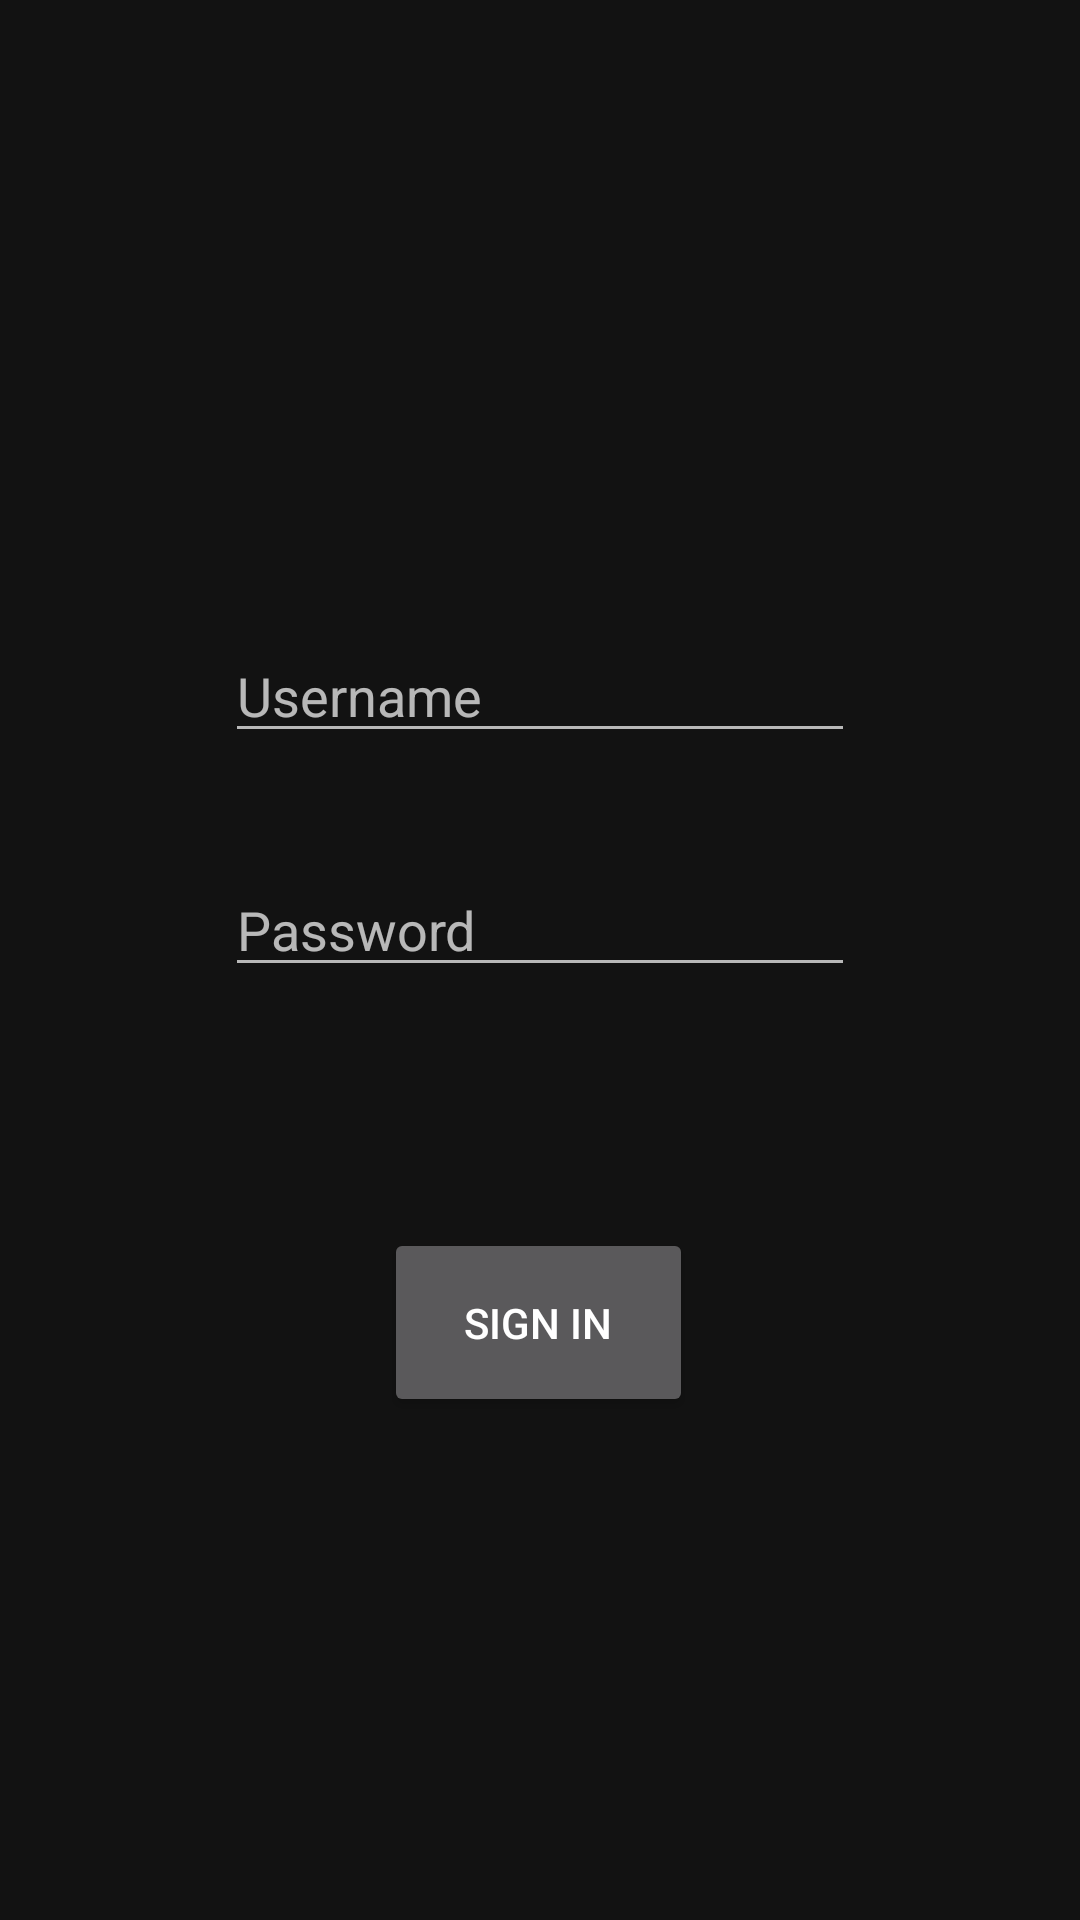

Here is an Android app screen rendered from its layout file. Give the layout XML and the strings, colors and styles it references.
<!-- AndroidManifest.xml: application theme AppTheme -->
<!-- res/layout/activity_login.xml -->
<?xml version="1.0" encoding="utf-8"?>

<androidx.constraintlayout.widget.ConstraintLayout xmlns:android="http://schemas.android.com/apk/res/android"
    xmlns:app="http://schemas.android.com/apk/res-auto"
    xmlns:tools="http://schemas.android.com/tools"
    android:layout_width="match_parent"
    android:layout_height="match_parent">

    <EditText
        android:id="@+id/login_et_username"
        android:layout_width="wrap_content"
        android:layout_height="wrap_content"
        android:ems="10"
        android:hint="@string/hint_username"
        android:inputType="textPersonName"
        app:layout_constraintBottom_toBottomOf="parent"
        app:layout_constraintEnd_toEndOf="parent"
        app:layout_constraintStart_toStartOf="parent"
        app:layout_constraintTop_toTopOf="parent"
        app:layout_constraintVertical_bias="0.35" />

    <Button
        android:id="@+id/btn_login"
        android:layout_width="103dp"
        android:layout_height="63dp"
        android:text="@string/btn_login"
        app:layout_constraintBottom_toBottomOf="parent"
        app:layout_constraintEnd_toEndOf="@+id/login_et_password"
        app:layout_constraintHorizontal_bias="0.495"
        app:layout_constraintStart_toStartOf="@+id/login_et_password"
        app:layout_constraintTop_toBottomOf="@+id/login_et_password"
        app:layout_constraintVertical_bias="0.324" />

    <EditText
        android:id="@+id/login_et_password"
        android:layout_width="wrap_content"
        android:layout_height="wrap_content"
        android:layout_marginTop="24dp"
        android:ems="10"
        android:hint="@string/hint_password"
        android:inputType="textPassword"
        app:layout_constraintBottom_toBottomOf="parent"
        app:layout_constraintEnd_toEndOf="@+id/login_et_username"
        app:layout_constraintHorizontal_bias="0.0"
        app:layout_constraintStart_toStartOf="@+id/login_et_username"
        app:layout_constraintTop_toBottomOf="@+id/login_et_username"
        app:layout_constraintVertical_bias="0.039" />

</androidx.constraintlayout.widget.ConstraintLayout>
<!-- resources referenced by this layout -->
<resources>
  <string name="btn_login">Sign In</string>
  <string name="hint_password">Password</string>
  <string name="hint_username">Username</string>
  <style name="AppTheme" parent="Theme.MaterialComponents">
          
          <item name="colorPrimary">@color/primary</item>
          <item name="colorPrimaryDark">@color/primaryDark</item>
          <item name="colorAccent">@color/accent</item>
      </style>
  <color name="primary">#6200EE</color>
  <color name="primaryDark">#3700B3</color>
  <color name="accent">#03DAC5</color>
</resources>
